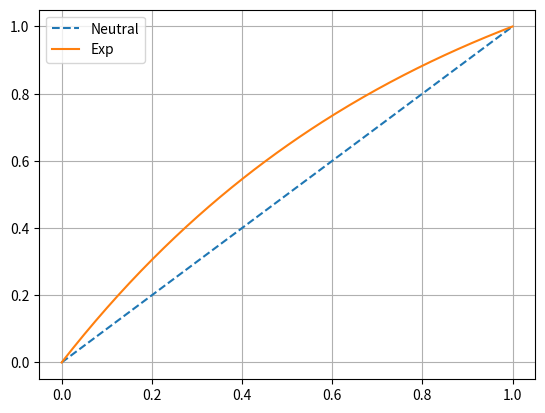

Write the Python code that produced this figure.
# -*- coding: utf-8 -*-
"""
Created on Thu May  9 11:47:00 2019

@author: jchaconhurtado
"""
import numpy as np

#@np.vectorize
def _exponential(v, r, *args, **kwargs):
    '''Calculates the exponential utility function
    
    Parameters
    ----------
    v : float, ndarray
        Array containing the normalised values
    r : float, ndarray
        Exponent parameter
    
    returns
    out : ndarray
        Utility values
        
    Note
    ----
    This is executed as a vectorized function
        
    '''
    if v > 1.0 or v < 0.0:
        _msj = ('Values passed to the utility function should be ranked '
                'normalised between 0 and 1')
        RuntimeWarning(_msj)
    if r == 0:
        out = v
    else:
        out = (1.0 - np.exp(-r*v)) / (1.0 - np.exp(-r))
    return out
exponential = np.vectorize(_exponential)
if __name__ == '__main__':
    import matplotlib.pyplot as plt
    
    r = 1.2
    v = np.linspace(0,1,200)
    out = exponential(v, r)
    plt.plot(v,v, '--', label='Neutral')
    plt.plot(v, out, label='Exp')
    plt.grid()
    plt.legend()
    plt.show()

